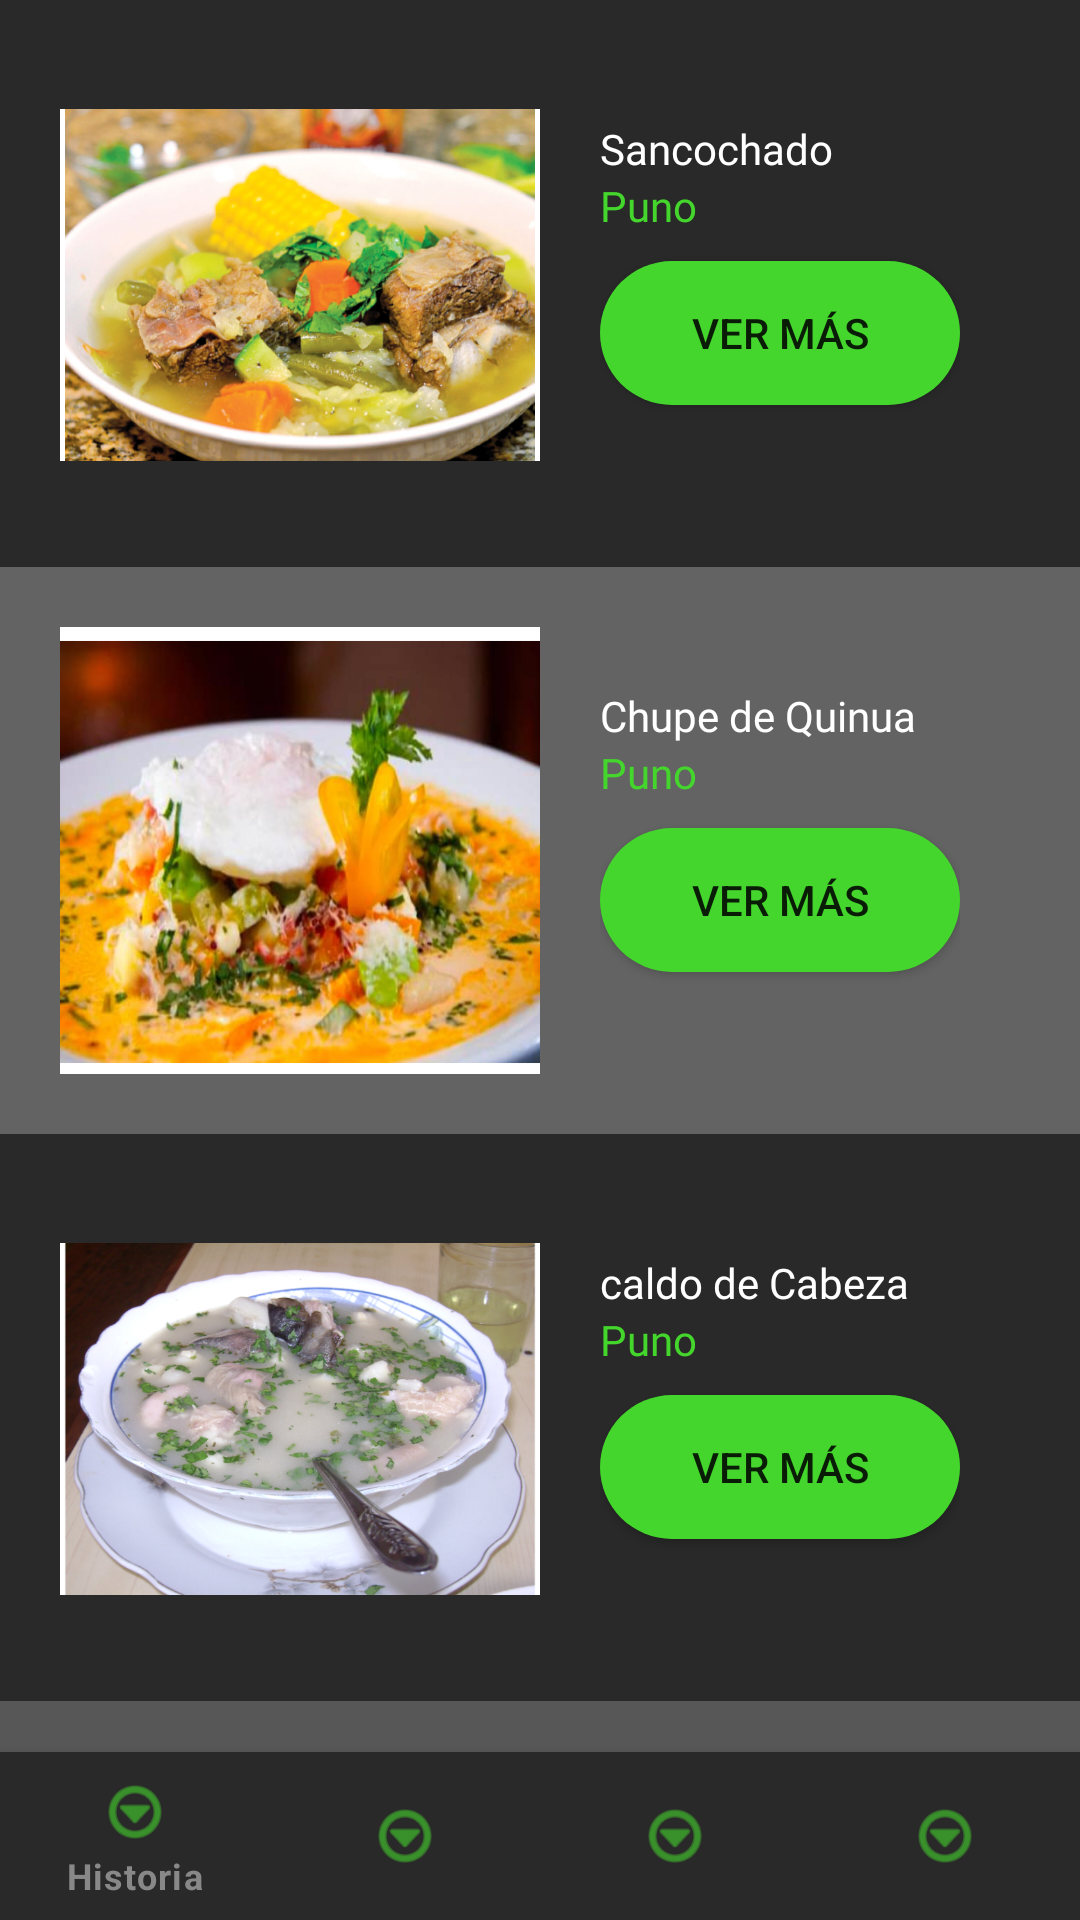

Produce the Android XML layout that renders to this screen, including the resource entries it uses.
<!-- AndroidManifest.xml: application theme Theme.Proy_Comidas_ep1 -->
<!-- res/layout/activity_platos_puno.xml -->
<?xml version="1.0" encoding="utf-8"?>
<androidx.constraintlayout.widget.ConstraintLayout xmlns:android="http://schemas.android.com/apk/res/android"
    xmlns:app="http://schemas.android.com/apk/res-auto"
    xmlns:tools="http://schemas.android.com/tools"
    android:layout_width="match_parent"
    android:layout_height="match_parent"
    android:background="@color/color_plomo"
    tools:context=".PlatosPunoActivity">

    <LinearLayout
        android:layout_width="match_parent"
        android:layout_height="189dp"
        android:orientation="vertical"
        app:layout_constraintEnd_toEndOf="parent"
        app:layout_constraintHorizontal_bias="0.5"
        app:layout_constraintStart_toStartOf="parent"
        app:layout_constraintTop_toBottomOf="@+id/linearLayout12">

        <View
            android:id="@+id/divider4"
            android:layout_width="match_parent"
            android:layout_height="20dp"
            android:background="?android:attr/listDivider" />

        <Button
            android:id="@+id/btnRegresarMain"
            style="@style/boton_platos3"
            android:layout_width="wrap_content"
            android:layout_height="wrap_content"
            android:text="Regresar"
            android:textAlignment="center" />
    </LinearLayout>

    <FrameLayout
        android:id="@+id/frame_container"
        android:layout_width="match_parent"
        android:layout_height="match_parent"
        android:layout_alignParentTop="true"
        app:layout_behavior="@string/appbar_scrolling_view_behavior" />

    <com.google.android.material.bottomnavigation.BottomNavigationView
        android:id="@+id/bottom_navigation"
        style="@style/BottomNavigation"
        android:layout_width="match_parent"
        android:layout_height="wrap_content"
        android:layout_alignParentStart="true"
        android:layout_alignParentLeft="true"
        android:layout_alignParentEnd="true"
        android:layout_alignParentRight="true"
        android:layout_alignParentBottom="true"
        android:elevation="8dp"
        app:labelVisibilityMode="selected"
        app:layout_constraintBottom_toBottomOf="parent"
        app:layout_constraintLeft_toLeftOf="parent"
        app:layout_constraintRight_toRightOf="parent"
        app:menu="@menu/bottom_navigation" />

    <LinearLayout
        android:id="@+id/linearLayout3"
        android:layout_width="match_parent"
        android:layout_height="189dp"
        android:background="@color/color_plomon"
        android:orientation="horizontal"
        android:padding="20dp"
        app:layout_constraintEnd_toEndOf="parent"
        app:layout_constraintHorizontal_bias="0.5"
        app:layout_constraintStart_toStartOf="parent"
        app:layout_constraintTop_toTopOf="parent">

        <ImageView
            android:id="@+id/imageView700"
            android:layout_width="match_parent"
            android:layout_height="150dp"
            android:layout_weight="1"
            app:srcCompat="@drawable/sancochado" />

        <LinearLayout
            android:layout_width="match_parent"
            android:layout_height="match_parent"
            android:layout_weight="1"
            android:orientation="vertical"
            android:padding="20dp">

            <TextView
                android:id="@+id/textView701"
                android:layout_width="match_parent"
                android:layout_height="wrap_content"
                android:fontFamily="@font/roboto_medium"
                android:text="Sancochado"
                android:textColor="@color/white" />

            <TextView
                android:id="@+id/textView702"
                android:layout_width="match_parent"
                android:layout_height="wrap_content"
                android:fontFamily="@font/roboto_light"
                android:text="Puno"
                android:textColor="@color/color_verdec" />

            <View
                android:id="@+id/divider"
                android:layout_width="match_parent"
                android:layout_height="9dp" />

            <Button
                android:id="@+id/button"
                style="@style/boton_platos2"
                android:layout_width="match_parent"
                android:layout_height="wrap_content"
                android:insetTop="6dp"
                android:text="Ver más"
                android:textSize="14sp" />

        </LinearLayout>
    </LinearLayout>

    <LinearLayout
        android:id="@+id/linearLayout12"
        android:layout_width="match_parent"
        android:layout_height="189dp"
        android:background="@color/color_plomon"
        android:orientation="horizontal"
        android:padding="20dp"
        app:layout_constraintTop_toBottomOf="@+id/linearLayout2"
        tools:layout_editor_absoluteX="0dp">

        <ImageView
            android:id="@+id/imageView710"
            android:layout_width="match_parent"
            android:layout_height="150dp"
            android:layout_weight="1"
            app:srcCompat="@drawable/caldo_cabeza" />

        <LinearLayout
            android:layout_width="match_parent"
            android:layout_height="match_parent"
            android:layout_weight="1"
            android:orientation="vertical"
            android:padding="20dp">

            <TextView
                android:id="@+id/textView711"
                android:layout_width="match_parent"
                android:layout_height="wrap_content"
                android:fontFamily="@font/roboto_medium"
                android:text="caldo de Cabeza"
                android:textColor="@color/white" />

            <TextView
                android:id="@+id/textView712"
                android:layout_width="match_parent"
                android:layout_height="wrap_content"
                android:fontFamily="@font/roboto_light"
                android:text="Puno"
                android:textColor="@color/color_verdec" />

            <View
                android:id="@+id/divider3"
                android:layout_width="match_parent"
                android:layout_height="9dp" />

            <Button
                android:id="@+id/button3"
                style="@style/boton_platos2"
                android:layout_width="match_parent"
                android:layout_height="wrap_content"
                android:insetTop="6dp"
                android:text="Ver más"
                android:textSize="14sp" />

        </LinearLayout>
    </LinearLayout>

    <LinearLayout
        android:id="@+id/linearLayout2"
        android:layout_width="match_parent"
        android:layout_height="189dp"
        android:background="@color/color_plomo"
        android:orientation="horizontal"
        android:padding="20dp"
        app:layout_constraintTop_toBottomOf="@+id/linearLayout3"
        tools:layout_editor_absoluteX="0dp">

        <ImageView
            android:id="@+id/imageView2"
            android:layout_width="match_parent"
            android:layout_height="150dp"
            android:layout_weight="1"
            android:scaleY="1.33"
            app:srcCompat="@drawable/chupe_quinua" />

        <LinearLayout
            android:layout_width="match_parent"
            android:layout_height="match_parent"
            android:layout_weight="1"
            android:orientation="vertical"
            android:padding="20dp">

            <TextView
                android:id="@+id/textView8"
                android:layout_width="match_parent"
                android:layout_height="wrap_content"
                android:fontFamily="@font/roboto_medium"
                android:text="Chupe de Quinua"
                android:textColor="@color/white" />

            <TextView
                android:id="@+id/textView9"
                android:layout_width="match_parent"
                android:layout_height="wrap_content"
                android:fontFamily="@font/roboto_light"
                android:text="Puno"
                android:textColor="@color/color_verdec" />

            <View
                android:id="@+id/divider2"
                android:layout_width="match_parent"
                android:layout_height="9dp" />

            <Button
                android:id="@+id/button2"
                style="@style/boton_platos2"
                android:layout_width="match_parent"
                android:layout_height="wrap_content"
                android:insetTop="6dp"
                android:text="Ver más"
                android:textSize="14sp" />

        </LinearLayout>
    </LinearLayout>
</androidx.constraintlayout.widget.ConstraintLayout>
<!-- resources referenced by this layout -->
<resources>
  <color name="color_plomo">#FF636363</color>
  <color name="color_plomon">#FF292929</color>
  <color name="color_verdec">#FF44D62C</color>
  <color name="white">#FFFFFFFF</color>
  <!-- drawable caldo_cabeza: jpg bitmap (drawable, 439937 bytes) -->
  <!-- drawable chupe_quinua: jpg bitmap (drawable, 318973 bytes) -->
  <!-- drawable sancochado: jpg bitmap (drawable, 432251 bytes) -->
  <style name="BottomNavigation">
          <item name="android:background">@color/color_plomon</item>
          <item name="itemIconTint">@color/color_verdec</item>
          <item name="itemTextColor">@color/color_plomoc</item>
      </style>
  <style name="boton_platos2">
          <item name="backgroundTint">@null</item>
          <item name="android:background">@drawable/boton_platos2</item>
      </style>
  <style name="boton_platos3">
          <item name="backgroundTint">@null</item>
          <item name="android:background">@drawable/boton_platos3</item>
      </style>
  <style name="Theme.Proy_Comidas_ep1" parent="Theme.MaterialComponents.DayNight.DarkActionBar">
          
          <item name="colorPrimary">@color/purple_500</item>
          <item name="colorPrimaryVariant">@color/purple_700</item>
          <item name="colorOnPrimary">@color/white</item>
          
          <item name="colorSecondary">@color/teal_200</item>
          <item name="colorSecondaryVariant">@color/teal_700</item>
          <item name="colorOnSecondary">@color/black</item>
          
          <item name="android:statusBarColor" tools:targetApi="l">?attr/colorPrimaryVariant</item>
          
      </style>
  <color name="color_plomoc">#FF888888</color>
  <!-- drawable boton_platos2 (drawable) -->
  <?xml version="1.0" encoding="utf-8"?>
  <shape xmlns:android="http://schemas.android.com/apk/res/android"
      android:shape="rectangle">
      <solid android:color="@color/color_verdec"/>
      <corners
          android:radius="50dp"
          />
  </shape>
  <!-- drawable boton_platos3 (drawable) -->
  <?xml version="1.0" encoding="utf-8"?>
  <shape xmlns:android="http://schemas.android.com/apk/res/android"
      android:shape="rectangle">
      <solid android:color="@color/color_verden"/>
      <corners
          android:radius="50dp"
          />
  </shape>
  <color name="purple_500">#FF6200EE</color>
  <color name="purple_700">#FF3700B3</color>
  <color name="teal_200">#FF03DAC5</color>
  <color name="teal_700">#FF018786</color>
  <color name="black">#FF000000</color>
  <color name="color_verden">#FF062B00</color>
</resources>
